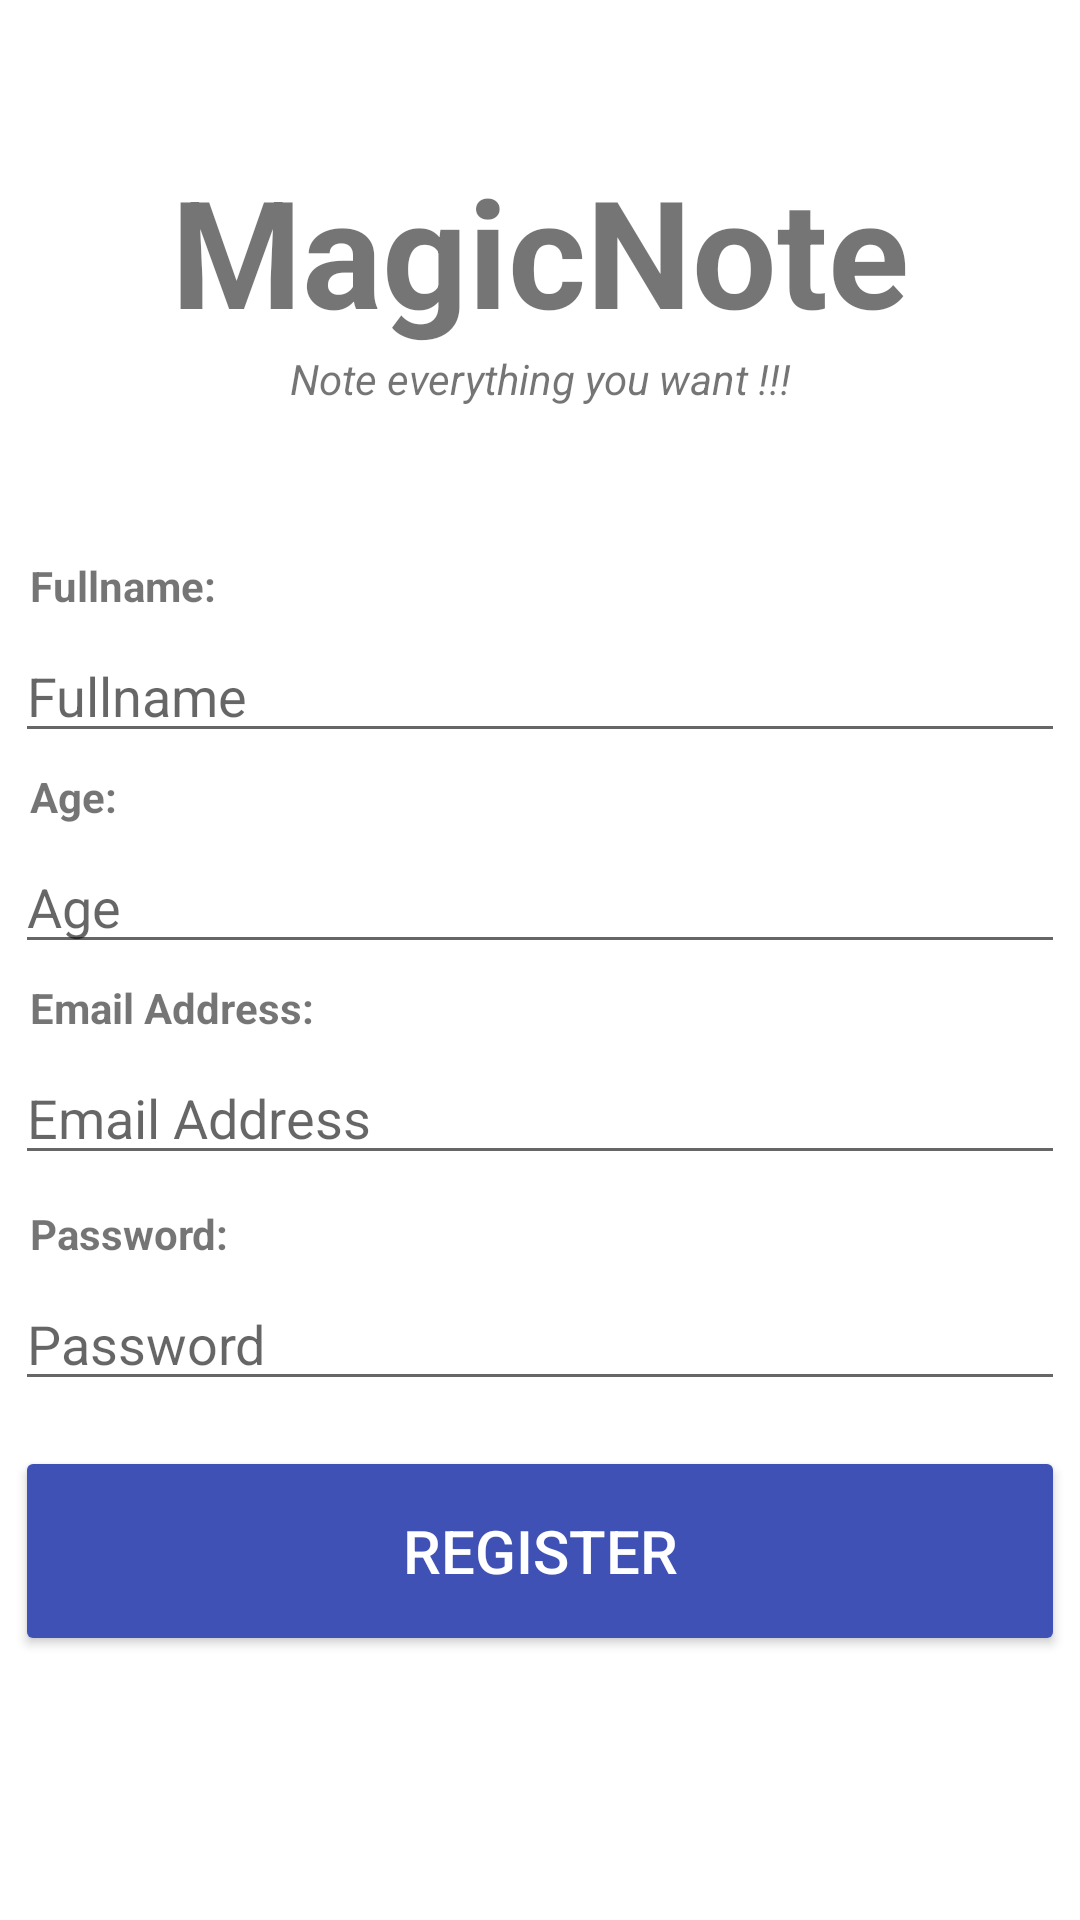

This screen was rendered from an Android layout file. Write that file and the resources it references.
<!-- AndroidManifest.xml: application theme Theme.MagicNote -->
<!-- res/layout/activity_register_user.xml -->
<?xml version="1.0" encoding="utf-8"?>
<LinearLayout xmlns:android="http://schemas.android.com/apk/res/android"
    xmlns:app="http://schemas.android.com/apk/res-auto"
    xmlns:tools="http://schemas.android.com/tools"
    android:layout_width="match_parent"
    android:layout_height="match_parent"
    tools:context=".MainActivity"
    android:orientation="vertical">

    <TextView
        android:id="@+id/banner"
        android:layout_width="match_parent"
        android:layout_height="wrap_content"
        android:text="MagicNote"
        android:textSize="50sp"
        android:gravity="center"
        android:textStyle="bold"
        android:layout_marginTop="50dp"/>

    <TextView
        android:layout_width="match_parent"
        android:layout_height="wrap_content"
        android:gravity="center"
        android:text="Note everything you want !!!"
        android:textStyle="italic"/>


    <TextView
        android:layout_width="match_parent"
        android:layout_height="wrap_content"
        android:text="Fullname:"
        android:layout_marginTop="50dip"
        android:textStyle="bold"
        android:layout_marginLeft="10dip"/>
    <EditText
        android:id="@+id/RFullname"
        android:layout_width="match_parent"
        android:layout_height="wrap_content"
        android:ems="10"
        android:layout_margin="5dip"
        android:hint="Fullname" />

    <TextView
        android:layout_width="match_parent"
        android:layout_height="wrap_content"
        android:text="Age:"
        android:textStyle="bold"
        android:layout_marginLeft="10dip"/>
    <EditText
        android:id="@+id/RAge"
        android:layout_width="match_parent"
        android:layout_height="wrap_content"
        android:ems="10"
        android:layout_margin="5dip"
        android:hint="Age"
        android:inputType="number"/>
    <TextView
        android:layout_width="match_parent"
        android:layout_height="wrap_content"
        android:text="Email Address:"
        android:textStyle="bold"
        android:layout_marginLeft="10dip"/>
    <EditText
        android:id="@+id/Remail"
        android:layout_width="match_parent"
        android:layout_height="wrap_content"
        android:ems="10"
        android:layout_margin="5dip"
        android:hint="Email Address"
        android:inputType="textEmailAddress"/>
    <TextView
        android:layout_width="match_parent"
        android:layout_height="wrap_content"
        android:text="Password:"
        android:layout_marginTop="5dip"
        android:textStyle="bold"
        android:layout_marginLeft="10dip"/>
    <EditText
        android:id="@+id/RPassword"
        android:layout_width="match_parent"
        android:layout_height="wrap_content"
        android:ems="10"
        android:layout_margin="5dip"
        android:hint="Password"
        android:inputType="textPassword"/>

    <Button
        android:id="@+id/btnRegister"
        android:layout_width="350dip"
        android:layout_height="70dip"
        android:layout_marginTop="10dip"
        android:text="Register"
        android:backgroundTint="#3F51B5"
        android:textSize="20sp"
        android:textColor="@color/white"
        android:gravity="center"
        android:layout_gravity="center"/>
    <ProgressBar
        android:id="@+id/progressBar"
        android:layout_width="wrap_content"
        android:layout_height="wrap_content"
        android:layout_gravity="center"
        android:visibility="gone"/>
</LinearLayout>
<!-- resources referenced by this layout -->
<resources>
  <style name="Theme.MagicNote" parent="Theme.MaterialComponents.DayNight.NoActionBar">
          
          <item name="colorPrimary">#3F51B5</item>
          <item name="colorPrimaryVariant">#3F51B5</item>
          <item name="colorOnPrimary">#3F51B5</item>
          
          <item name="colorSecondary">@color/teal_200</item>
          <item name="colorSecondaryVariant">@color/teal_700</item>
          <item name="colorOnSecondary">@color/black</item>
          
          <item name="android:statusBarColor" tools:targetApi="l">?attr/colorPrimaryVariant</item>
          
      </style>
  <!-- not gathered from this repository: default colours our renderer supplied (Android Studio template values) -->
  <color name="teal_200">#FF03DAC5</color>
  <color name="teal_700">#FF018786</color>
  <color name="black">#FF000000</color>
  <color name="white">#FFFFFFFF</color>
</resources>
